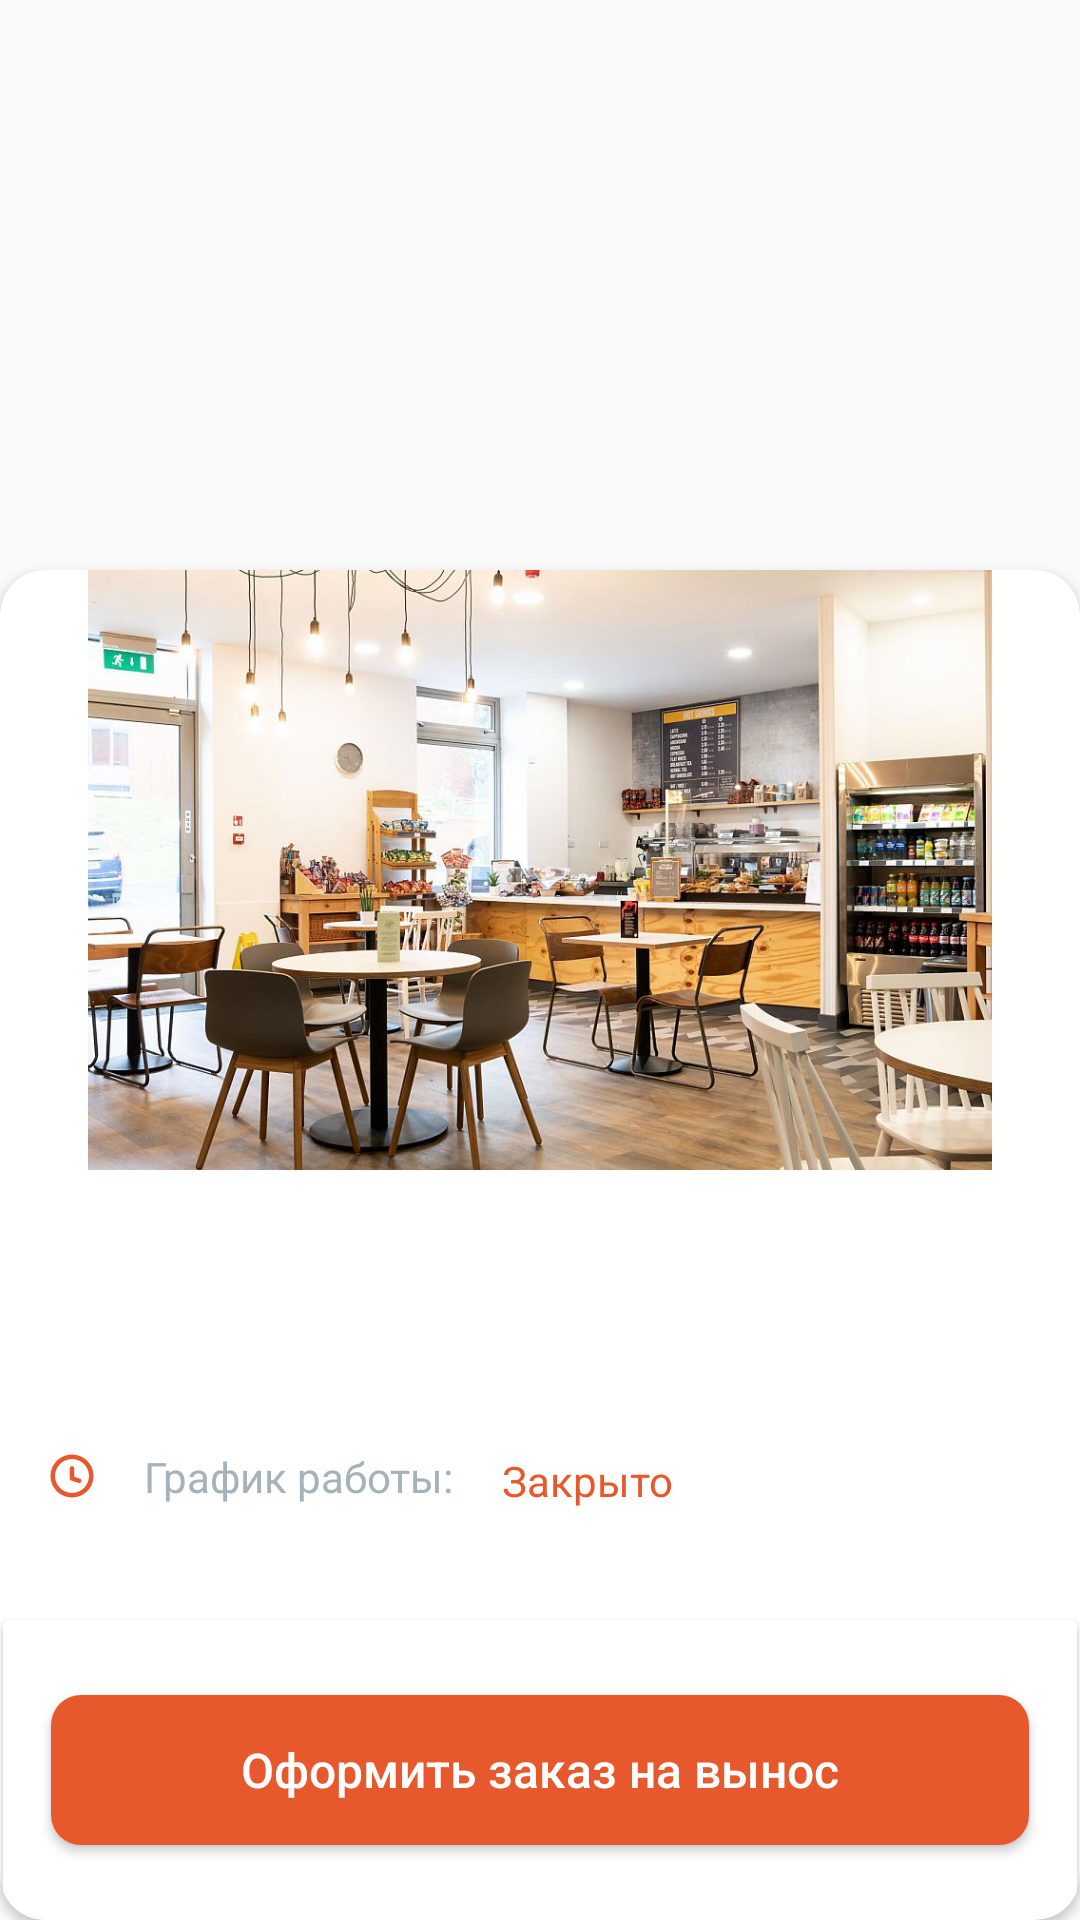

Write the Android layout XML for this screen, with the resource values it uses.
<!-- AndroidManifest.xml: application theme Theme.NeoCafe -->
<!-- res/layout/fragment_dialog_branch.xml -->
<?xml version="1.0" encoding="utf-8"?>
<androidx.constraintlayout.widget.ConstraintLayout
    xmlns:android="http://schemas.android.com/apk/res/android"
    xmlns:tools="http://schemas.android.com/tools"
    android:layout_width="match_parent"
    android:layout_height="match_parent"
    xmlns:app="http://schemas.android.com/apk/res-auto"
    tools:context=".view.basket.OrderBranches.DialogBranchFragment">

    <androidx.cardview.widget.CardView
        android:layout_width="match_parent"
        android:layout_height="450dp"
        app:cardCornerRadius="15dp"
        app:layout_constraintBottom_toBottomOf="parent">

        <androidx.constraintlayout.widget.ConstraintLayout
            android:layout_width="match_parent"
            android:layout_height="match_parent">

            <ImageView
                android:id="@+id/branch_info_img"
                android:layout_width="0dp"
                android:layout_height="200dp"
                android:src="@drawable/branch_dialog"
                app:layout_constraintEnd_toEndOf="parent"
                app:layout_constraintHorizontal_bias="0.506"
                app:layout_constraintStart_toStartOf="parent"
                app:layout_constraintTop_toTopOf="parent" />

            <TextView
                android:id="@+id/branch_name"
                style="@style/TitleTextStyle"
                android:layout_width="wrap_content"
                android:layout_height="wrap_content"
                android:layout_marginStart="16dp"
                android:layout_marginTop="16dp"
                tools:text="ФМ Технопарк"
                app:layout_constraintStart_toStartOf="parent"
                app:layout_constraintTop_toBottomOf="@+id/branch_info_img" />

            <TextView
                android:id="@+id/branch_adress"
                android:layout_width="wrap_content"
                android:layout_height="wrap_content"
                android:layout_marginTop="16dp"
                android:textColor="@color/grey"
                app:layout_constraintStart_toStartOf="@+id/branch_name"
                app:layout_constraintTop_toBottomOf="@+id/branch_name"
                tools:text="ул. Алматинская 123" />

            <ImageView
                android:id="@+id/imageView21"
                android:layout_width="wrap_content"
                android:layout_height="wrap_content"
                android:layout_marginTop="16dp"
                android:src="@drawable/clock_icon"
                app:layout_constraintStart_toStartOf="@+id/branch_adress"
                app:layout_constraintTop_toBottomOf="@+id/branch_adress" />

            <TextView
                android:id="@+id/branch_time"
                android:layout_width="wrap_content"
                android:layout_height="wrap_content"
                android:layout_marginStart="8dp"
                android:textColor="@color/grey"
                app:layout_constraintBottom_toBottomOf="@+id/imageView21"
                app:layout_constraintStart_toEndOf="@+id/branch_time_text"
                app:layout_constraintTop_toTopOf="@+id/imageView21"
                app:layout_constraintVertical_bias="0.0"
                tools:text="08:00-22:00" />

            <TextView
                android:id="@+id/branch_status"
                android:layout_width="wrap_content"
                android:layout_height="wrap_content"
                android:layout_marginStart="8dp"
                android:text="Закрыто"
                android:textColor="@color/main_orange"
                app:layout_constraintBottom_toBottomOf="@+id/branch_time"
                app:layout_constraintStart_toEndOf="@+id/branch_time"
                app:layout_constraintTop_toTopOf="@+id/branch_time"
                app:layout_constraintVertical_bias="0.0" />

            <TextView
                android:id="@+id/branch_time_text"
                android:layout_width="wrap_content"
                android:layout_height="wrap_content"
                android:layout_marginStart="16dp"
                android:text="График работы:"
                android:textColor="@color/grey"
                app:layout_constraintBottom_toBottomOf="@+id/imageView21"
                app:layout_constraintStart_toEndOf="@+id/imageView21"
                app:layout_constraintTop_toTopOf="@+id/imageView21" />

            <androidx.cardview.widget.CardView
                android:layout_width="0dp"
                android:layout_height="100dp"
                android:layout_marginStart="1dp"
                android:layout_marginEnd="1dp"
                app:layout_constraintBottom_toBottomOf="parent"
                app:layout_constraintEnd_toEndOf="parent"
                app:layout_constraintStart_toStartOf="parent" >

                <androidx.constraintlayout.widget.ConstraintLayout
                    android:layout_width="match_parent"
                    android:layout_height="match_parent">

                    <androidx.appcompat.widget.AppCompatButton
                        android:id="@+id/btn_continue"
                        android:layout_width="0dp"
                        android:layout_height="50dp"
                        android:layout_marginStart="16dp"
                        android:layout_marginEnd="16dp"
                        android:background="@drawable/rounded_auth_btn"
                        android:enabled="true"
                        android:text="Оформить заказ на вынос"
                        android:textAllCaps="false"
                        android:textColor="@color/white"
                        android:textSize="16sp"
                        app:layout_constraintBottom_toBottomOf="parent"
                        app:layout_constraintEnd_toEndOf="parent"
                        app:layout_constraintStart_toStartOf="parent"
                        app:layout_constraintTop_toTopOf="parent" />
                </androidx.constraintlayout.widget.ConstraintLayout>
            </androidx.cardview.widget.CardView>


        </androidx.constraintlayout.widget.ConstraintLayout>
    </androidx.cardview.widget.CardView>


</androidx.constraintlayout.widget.ConstraintLayout>
<!-- resources referenced by this layout -->
<resources>
  <color name="grey">#A5B2BA</color>
  <color name="main_orange">#E7582C</color>
  <color name="white">#FFFFFFFF</color>
  <!-- drawable branch_dialog: png bitmap (drawable, 881285 bytes) -->
  <!-- drawable clock_icon (drawable) -->
  <vector xmlns:android="http://schemas.android.com/apk/res/android"
      android:width="16dp"
      android:height="16dp"
      android:viewportWidth="16"
      android:viewportHeight="16">
    <path
        android:pathData="M10.163,10.311C10.556,10.442 10.981,10.23 11.112,9.837C11.243,9.444 11.03,9.019 10.637,8.888L10.163,10.311ZM8,8.8H7.25C7.25,9.122 7.457,9.409 7.763,9.511L8,8.8ZM8.75,5.454C8.75,5.04 8.414,4.704 8,4.704C7.586,4.704 7.25,5.04 7.25,5.454H8.75ZM10.637,8.888L8.237,8.088L7.763,9.511L10.163,10.311L10.637,8.888ZM8.75,8.8V5.454H7.25V8.8H8.75ZM13.65,8C13.65,11.12 11.12,13.65 8,13.65V15.15C11.949,15.15 15.15,11.948 15.15,8H13.65ZM8,13.65C4.88,13.65 2.35,11.12 2.35,8H0.85C0.85,11.948 4.051,15.15 8,15.15V13.65ZM2.35,8C2.35,4.879 4.88,2.35 8,2.35V0.85C4.051,0.85 0.85,4.051 0.85,8H2.35ZM8,2.35C11.12,2.35 13.65,4.879 13.65,8H15.15C15.15,4.051 11.949,0.85 8,0.85V2.35Z"
        android:fillColor="#E7582C"/>
  </vector>
  <!-- drawable rounded_auth_btn (drawable) -->
  <?xml version="1.0" encoding="utf-8"?>
  <selector xmlns:android="http://schemas.android.com/apk/res/android">
      <item android:state_enabled="true">
          <shape>
              <solid android:color="@color/main_orange" /> 
              <corners android:radius="10dp" />
          </shape>
      </item>
      <item android:state_enabled="false">
          <shape>
              <solid android:color="#F2F4F9" /> 
              <corners android:radius="10dp" />
          </shape>
      </item>
  </selector>
  <style name="TitleTextStyle">
          <item name="android:textSize">20sp</item>
          <item name="android:textColor">@color/black</item>
          <item name="android:fontFamily">@font/montserrat_bold</item>
      </style>
  <style name="Theme.NeoCafe" parent="Base.Theme.NeoCafe" />
  <color name="black">#FF000000</color>
  <style name="Base.Theme.NeoCafe" parent="Theme.AppCompat.Light.NoActionBar">
          <item name="android:statusBarColor">@color/white</item>
      </style>
</resources>
